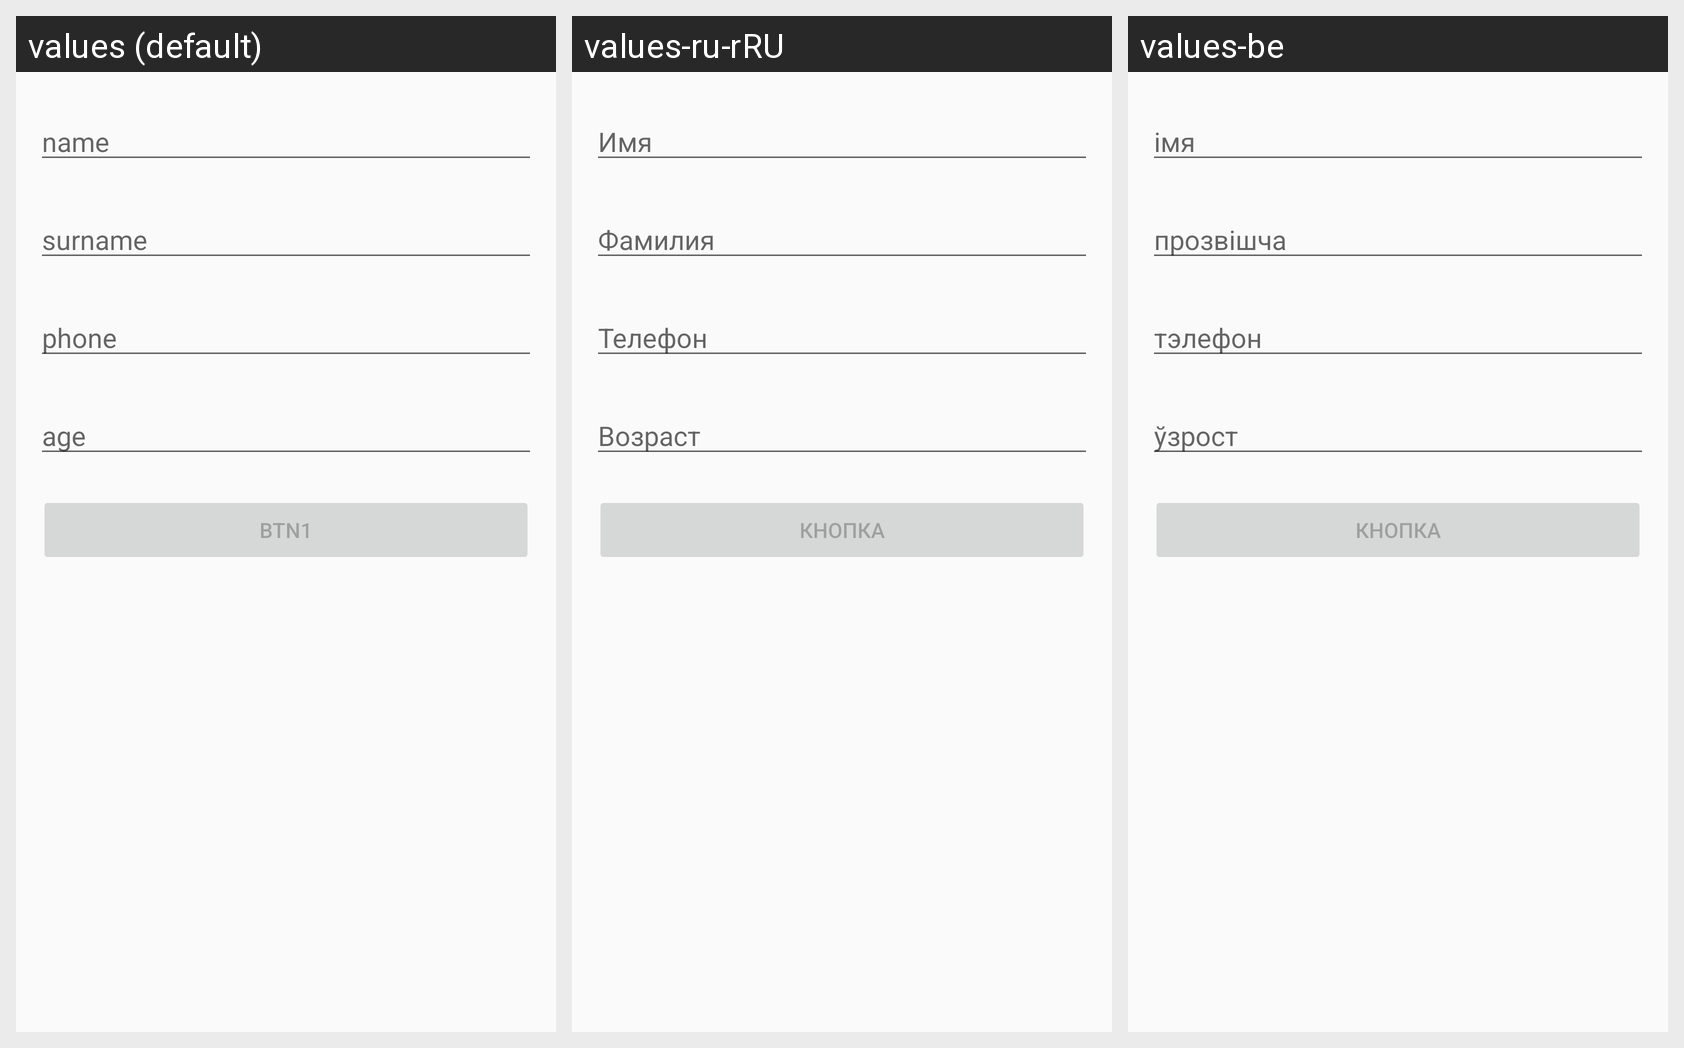

This grid shows one Android layout under several languages. Give, for every string resource on the screen, its name, the default text and each shown locale's text.
Android screen res/layout/fist_task.xml rendered under 3 locales, left to right: values (default), values-ru-rRU, values-be. Device: Nexus 5 (rendered at 1080×1920; each locale shown at half size, 540×960, under a caption strip naming it); theme Theme.AndroidCourses.
Strings drawn on this screen, with the default value and each locale's value (text and hints the layout hard-codes appear in the picture but are not listed):

name
  values: name
  values-ru-rRU: Имя
  values-be: імя

surname
  values: surname
  values-ru-rRU: Фамилия
  values-be: прозвішча

phone
  values: phone
  values-ru-rRU: Телефон
  values-be: тэлефон

age
  values: age
  values-ru-rRU: Возраст
  values-be: ўзрост

btn1
  values: BTN1
  values-ru-rRU: Кнопка
  values-be: Кнопка
